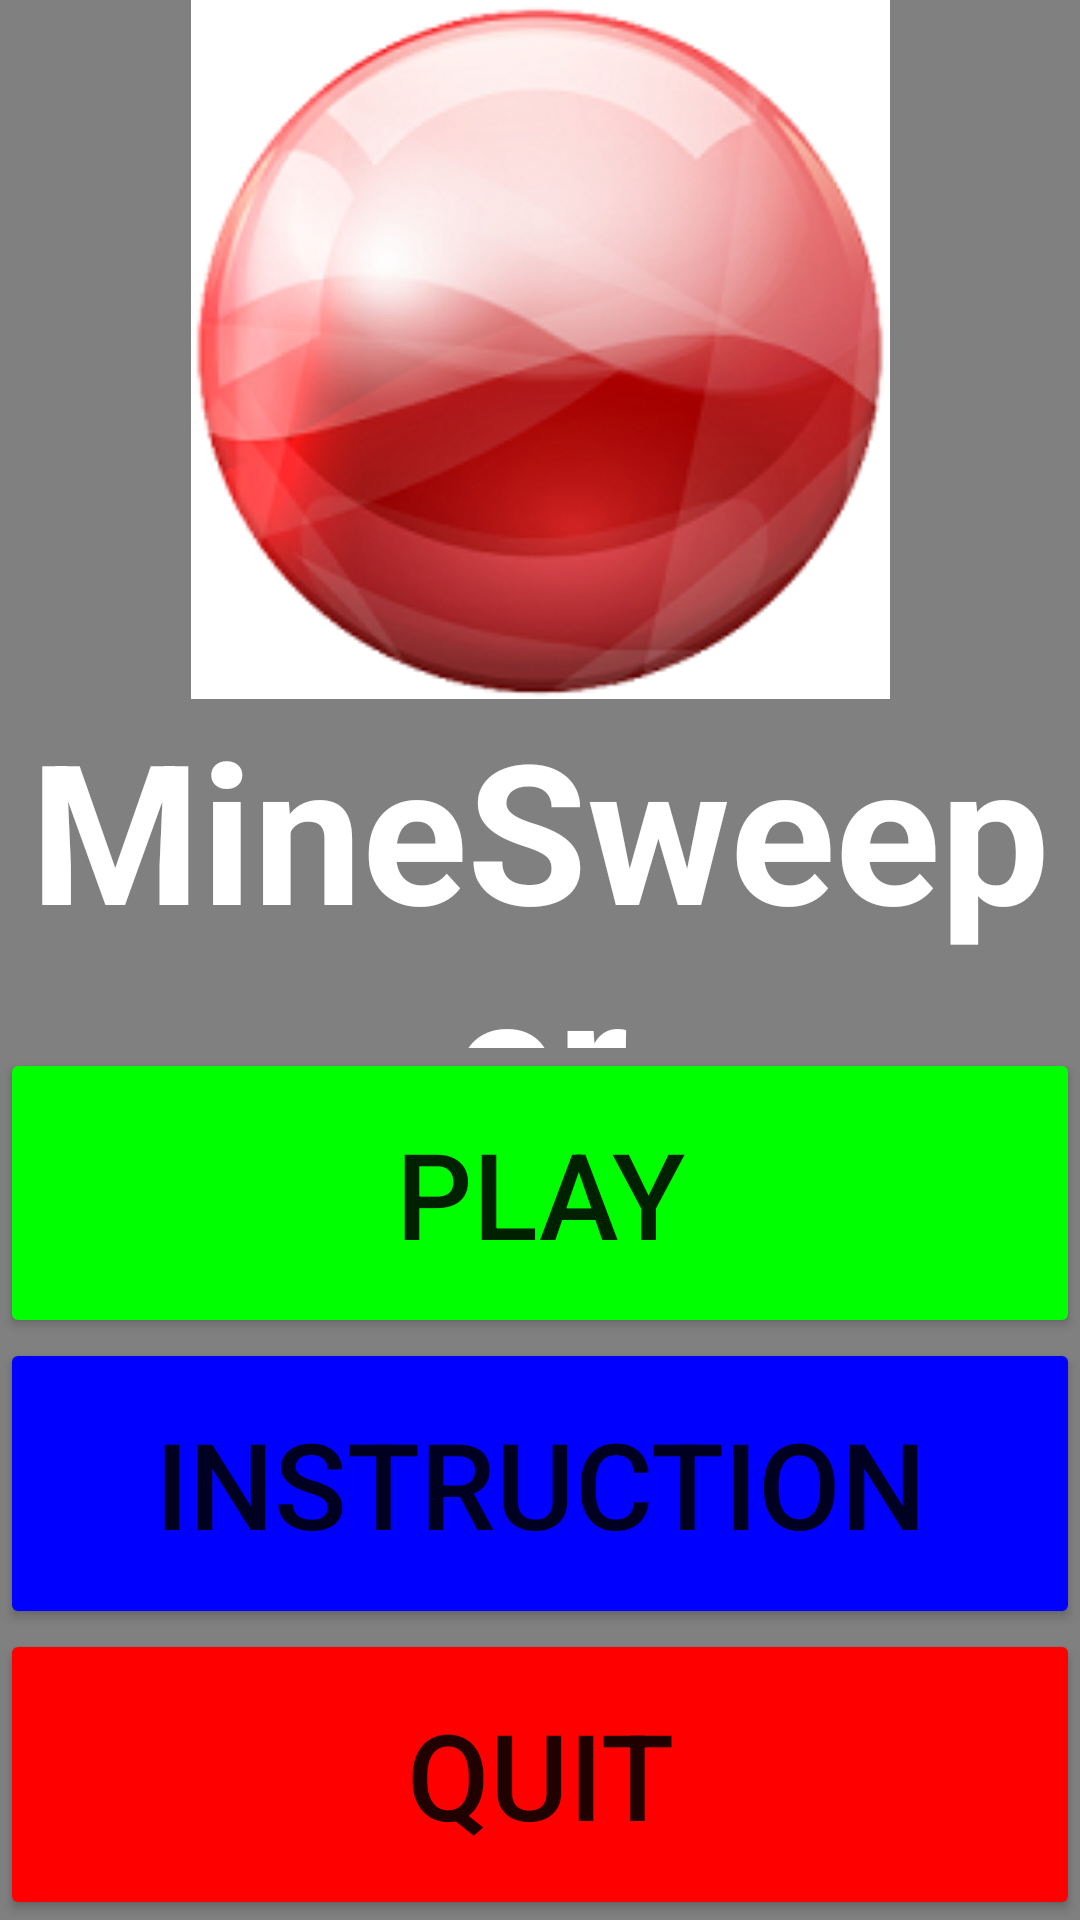

Here is an Android app screen rendered from its layout file. Give the layout XML and the strings, colors and styles it references.
<!-- AndroidManifest.xml: application theme Theme.DrEureka -->
<!-- res/layout/activity_home_screen.xml -->
<?xml version="1.0" encoding="utf-8"?>
<LinearLayout xmlns:android="http://schemas.android.com/apk/res/android"
    xmlns:app="http://schemas.android.com/apk/res-auto"
    xmlns:tools="http://schemas.android.com/tools"
    android:layout_width="match_parent"
    android:layout_height="match_parent"
    tools:context=".Home_screen"
    android:orientation="vertical"
    android:background="@color/grey">
    
    <LinearLayout
        android:layout_width="match_parent"
        android:layout_height="match_parent"
        android:layout_weight="1"
        android:gravity="center"
        android:orientation="vertical">
        <ImageView
            android:layout_width="match_parent"
            android:layout_height="match_parent"
            android:src="@drawable/red_ball"
            android:layout_weight="1"/>
        <TextView
            android:layout_width="match_parent"
            android:layout_height="match_parent"
            android:text="MineSweeper"
            android:textStyle="bold"
            android:textColor="@color/white"
            android:textSize="65dp"
            android:layout_weight="2"
            android:gravity="center"/>
    </LinearLayout>
    
    <LinearLayout
        android:layout_width="match_parent"
        android:layout_height="match_parent"
        android:orientation="vertical"
        android:gravity="center"
        android:layout_weight="1.2">
        <Button
            android:layout_weight="1"
            android:layout_width="match_parent"
            android:layout_height="wrap_content"
            android:text="Play"
            android:onClick="play"
            android:backgroundTint="@color/green"
            android:textSize="40dp"/>
        <Button
            android:layout_weight="1"
            android:layout_width="match_parent"
            android:layout_height="wrap_content"
            android:text="Instruction"
            android:onClick="instruction"
            android:backgroundTint="@color/blue"
            android:textSize="40dp"/>
        <Button
            android:layout_weight="1"
            android:layout_width="match_parent"
            android:layout_height="wrap_content"
            android:text="Quit"
            android:onClick="quit"
            android:backgroundTint="@color/red"
            android:textSize="40dp"/>
    </LinearLayout>
</LinearLayout>
<!-- resources referenced by this layout -->
<resources>
  <color name="blue">#0000FF</color>
  <color name="green">#00FF00</color>
  <color name="grey">#808080</color>
  <color name="red">#FF0000</color>
  <color name="white">#FFFFFFFF</color>
  <!-- drawable red_ball: png bitmap (drawable, 56508 bytes) -->
  <style name="Theme.DrEureka" parent="Theme.MaterialComponents.DayNight.DarkActionBar">
          
          <item name="colorPrimary">@color/purple_500</item>
          <item name="colorPrimaryVariant">@color/purple_700</item>
          <item name="colorOnPrimary">@color/white</item>
          
          <item name="colorSecondary">@color/teal_200</item>
          <item name="colorSecondaryVariant">@color/teal_700</item>
          <item name="colorOnSecondary">@color/black</item>
          
          <item name="android:statusBarColor" tools:targetApi="l">?attr/colorPrimaryVariant</item>
          
      </style>
  <color name="purple_500">#FF6200EE</color>
  <color name="purple_700">#FF3700B3</color>
  <color name="teal_200">#FF03DAC5</color>
  <color name="teal_700">#FF018786</color>
  <color name="black">#FF000000</color>
</resources>
